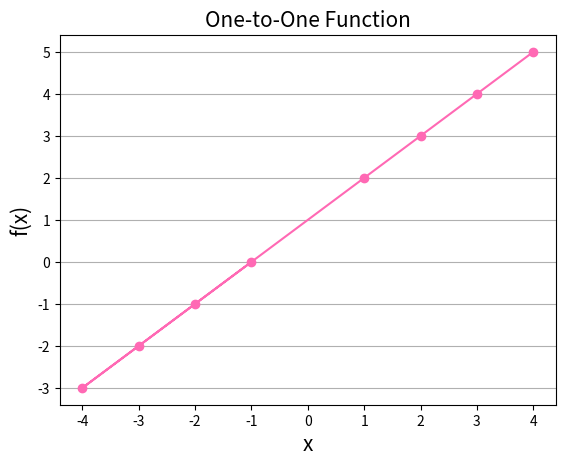

The script that saved this image:
import numpy as np
import matplotlib.pyplot as plt

def is_one_to_one(func, dom):
    set = []
    for x in dom:
        value = func(x)
        if value in set:
            return False
        set.append(value)
        print(f"f({x}) = {value}")
    return True

def plot_one_to_one(func, dom):
    x = np.array(dom)
    y = np.array([func(val) for val in dom])
    plt.plot(x, y, marker = 'o', color = 'hotpink', ms = '6')  
    font1 = {'fontsize': 15}
    fon2 = {'fontsize': 20}
    plt.xlabel('x', fontdict= font1)
    plt.ylabel('f(x)', fontdict = font1)
    plt.title('One-to-One Function', fontdict = font1)
    plt.grid(axis = 'y')
    plt.savefig('One to one.png')  

def f(x):
    return x + 1

domain = [-1, -2, -3, -4, 1, 2, 3, 4]
result = is_one_to_one(f, domain)
print(f"The function is one-to-one: {result}")
plot_one_to_one(f, domain)
